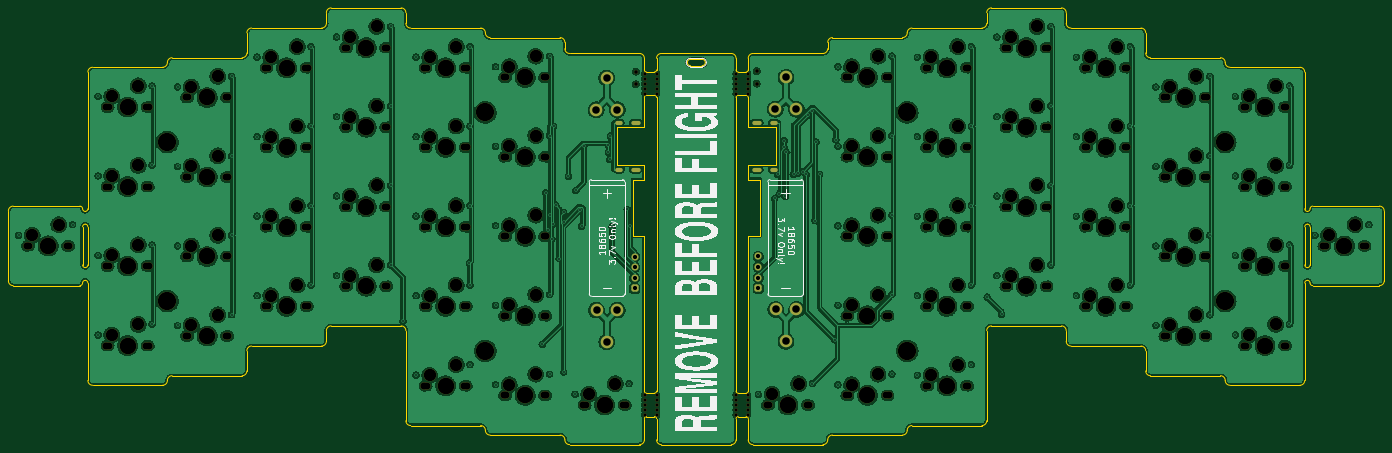
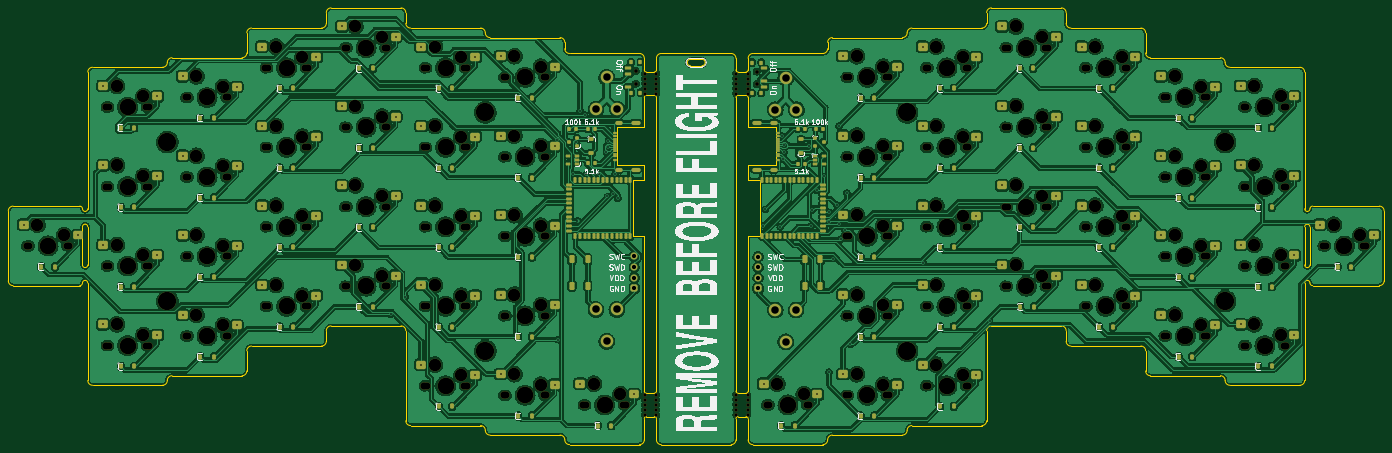
Circuit board: 9 layer files. Board 329.7 x 104.6 mm.
- bottom_copper: jiran-ble-lite-B_Cu.gbl (1777318 bytes)
- bottom_mask: jiran-ble-lite-B_Mask.gbs (33802 bytes)
- bottom_silk: jiran-ble-lite-B_Silkscreen.gbo (138766 bytes)
- outline: jiran-ble-lite-Edge_Cuts.gm1 (13261 bytes)
- top_copper: jiran-ble-lite-F_Cu.gtl (1630682 bytes)
- top_mask: jiran-ble-lite-F_Mask.gts (16508 bytes)
- top_silk: jiran-ble-lite-F_Silkscreen.gto (96148 bytes)
- drill: jiran-ble-lite-NPTH.drl (6893 bytes)
- drill: jiran-ble-lite-PTH.drl (3506 bytes)

=== bottom_copper: jiran-ble-lite-B_Cu.gbl (1777318 bytes, source omitted) ===
=== bottom_mask: jiran-ble-lite-B_Mask.gbs (33802 bytes, source omitted) ===
=== bottom_silk: jiran-ble-lite-B_Silkscreen.gbo (138766 bytes, source omitted) ===
=== outline: jiran-ble-lite-Edge_Cuts.gm1 (13261 bytes, source omitted) ===
=== top_copper: jiran-ble-lite-F_Cu.gtl (1630682 bytes, source omitted) ===
=== top_mask: jiran-ble-lite-F_Mask.gts (16508 bytes, source omitted) ===
=== top_silk: jiran-ble-lite-F_Silkscreen.gto (96148 bytes, source omitted) ===
=== drill: jiran-ble-lite-NPTH.drl (6893 bytes, source omitted) ===
=== drill: jiran-ble-lite-PTH.drl ===
M48
; DRILL file {KiCad (5.99.0-10902-g92c4596252)} date Wed Oct 13 13:04:36 2021
; FORMAT={-:-/ absolute / inch / decimal}
; #@! TF.CreationDate,2021-10-13T13:04:36+08:00
; #@! TF.GenerationSoftware,Kicad,Pcbnew,(5.99.0-10902-g92c4596252)
; #@! TF.FileFunction,Plated,1,2,PTH
FMAT,2
INCH
; #@! TA.AperFunction,Plated,PTH,ViaDrill
T1C0.0157
; #@! TA.AperFunction,Plated,PTH,ComponentDrill
T2C0.0157
; #@! TA.AperFunction,Plated,PTH,ComponentDrill
T3C0.0236
; #@! TA.AperFunction,Plated,PTH,ComponentDrill
T4C0.0394
; #@! TA.AperFunction,Plated,PTH,ComponentDrill
T5C0.0709
%
G90
G05
T1
X5.6276Y-4.5215
X6.2546Y-3.9704
X6.9411Y-4.7389
X6.9739Y-3.3095
X6.9928Y-3.6629
X7.0309Y-3.7469
X7.0472Y-3.6043
X7.0483Y-2.6809
X7.0685Y-3.4254
X7.1011Y-3.9307
X7.1426Y-3.4927
X7.143Y-3.582
X7.1432Y-5.0009
X7.189Y-3.1548
X7.2584Y-3.2872
X7.3001Y-3.4721
X7.3134Y-3.6254
X7.3338Y-2.87
X7.566Y-2.8602
X7.566Y-2.928
X7.5791Y-2.9931
X7.5842Y-2.774
X7.6016Y-3.6298
X7.7435Y-3.4664
X7.7679Y-3.6188
X9.1339Y-3.3618
X9.1639Y-3.1349
X9.1774Y-3.3192
X9.223Y-2.88
X9.224Y-2.818
X9.2322Y-3.3431
X9.2423Y-2.9269
X9.3122Y-3.1346
X9.3542Y-3.1238
X9.4004Y-3.1092
X9.431Y-3.1361
X9.4483Y-2.5746
X9.4904Y-2.5373
X9.5149Y-3.5726
X9.5265Y-2.8313
X9.5573Y-3.1342
X9.6994Y-4.6952
X9.7124Y-2.8097
X11.1397Y-4.2937
X11.2742Y-4.4572
T2
X2.001Y-3.71
X2.51Y-3.61
X2.751Y-2.4
X2.751Y-3.15
X2.751Y-3.9
X2.751Y-4.65
X3.26Y-2.3
X3.26Y-3.05
X3.26Y-3.8
X3.26Y-4.55
X3.501Y-2.31
X3.501Y-3.06
X3.501Y-3.81
X3.501Y-4.56
X4.01Y-2.21
X4.01Y-2.96
X4.01Y-3.71
X4.01Y-4.46
X4.251Y-2.03
X4.251Y-2.78
X4.251Y-3.53
X4.251Y-4.28
X4.76Y-1.93
X4.76Y-2.68
X4.76Y-3.43
X4.76Y-4.18
X5.001Y-1.84
X5.001Y-2.59
X5.001Y-3.34
X5.001Y-4.09
X5.51Y-1.74
X5.51Y-2.49
X5.51Y-3.24
X5.51Y-3.99
X5.751Y-2.03
X5.751Y-2.78
X5.751Y-3.53
X5.751Y-4.28
X5.751Y-5.03
X6.26Y-1.93
X6.26Y-2.68
X6.26Y-3.43
X6.26Y-4.18
X6.26Y-4.93
X6.501Y-2.12
X6.501Y-2.87
X6.501Y-3.62
X6.501Y-4.37
X6.501Y-5.12
X7.01Y-2.02
X7.01Y-2.77
X7.01Y-3.52
X7.01Y-4.27
X7.01Y-5.02
X7.251Y-5.21
X7.76Y-5.11
X8.9807Y-5.21
X9.4897Y-5.11
X9.7307Y-2.12
X9.7307Y-2.87
X9.7307Y-3.62
X9.7307Y-4.37
X9.7307Y-5.12
X10.2397Y-2.02
X10.2397Y-2.77
X10.2397Y-3.52
X10.2397Y-4.27
X10.2397Y-5.02
X10.4807Y-2.03
X10.4807Y-2.78
X10.4807Y-3.53
X10.4807Y-4.28
X10.4807Y-5.03
X10.9897Y-1.93
X10.9897Y-2.68
X10.9897Y-3.43
X10.9897Y-4.18
X10.9897Y-4.93
X11.2307Y-1.84
X11.2307Y-2.59
X11.2307Y-3.34
X11.2307Y-4.09
X11.7397Y-1.74
X11.7397Y-2.49
X11.7397Y-3.24
X11.7397Y-3.99
X11.9807Y-2.03
X11.9807Y-2.78
X11.9807Y-3.53
X11.9807Y-4.28
X12.4897Y-1.93
X12.4897Y-2.68
X12.4897Y-3.43
X12.4897Y-4.18
X12.7307Y-2.31
X12.7307Y-3.06
X12.7307Y-3.81
X12.7307Y-4.56
X13.2397Y-2.21
X13.2397Y-2.96
X13.2397Y-3.71
X13.2397Y-4.46
X13.4807Y-2.4
X13.4807Y-3.15
X13.4807Y-3.9
X13.4807Y-4.65
X13.9897Y-2.3
X13.9897Y-3.05
X13.9897Y-3.8
X13.9897Y-4.55
X14.2307Y-3.71
X14.7397Y-3.61
T4
X7.812Y-3.912
X7.812Y-4.012
X7.812Y-4.112
X7.812Y-4.212
X8.98Y-3.91
X8.98Y-4.01
X8.98Y-4.11
X8.98Y-4.21
T5
X7.45Y-2.5251
X7.4535Y-4.4149
X7.55Y-2.2251
X7.55Y-4.7149
X7.65Y-2.5251
X7.65Y-4.4149
X9.14Y-2.5201
X9.1435Y-4.4099
X9.24Y-2.2201
X9.24Y-4.7099
X9.34Y-2.5201
X9.34Y-4.4099
T3
G00X7.6508Y-2.6505
M15
G01X7.6792Y-2.6505
M16
G05
G00X7.6508Y-3.0895
M15
G01X7.6792Y-3.0895
M16
G05
G00X7.7995Y-2.6505
M15
G01X7.8475Y-2.6505
M16
G05
G00X7.8Y-3.0895
M15
G01X7.848Y-3.0895
M16
G05
G00X8.99Y-2.6505
M15
G01X8.942Y-2.6505
M16
G05
G00X8.9905Y-3.0895
M15
G01X8.9425Y-3.0895
M16
G05
G00X9.1392Y-2.6505
M15
G01X9.1108Y-2.6505
M16
G05
G00X9.1392Y-3.0895
M15
G01X9.1108Y-3.0895
M16
G05
T0
M30
